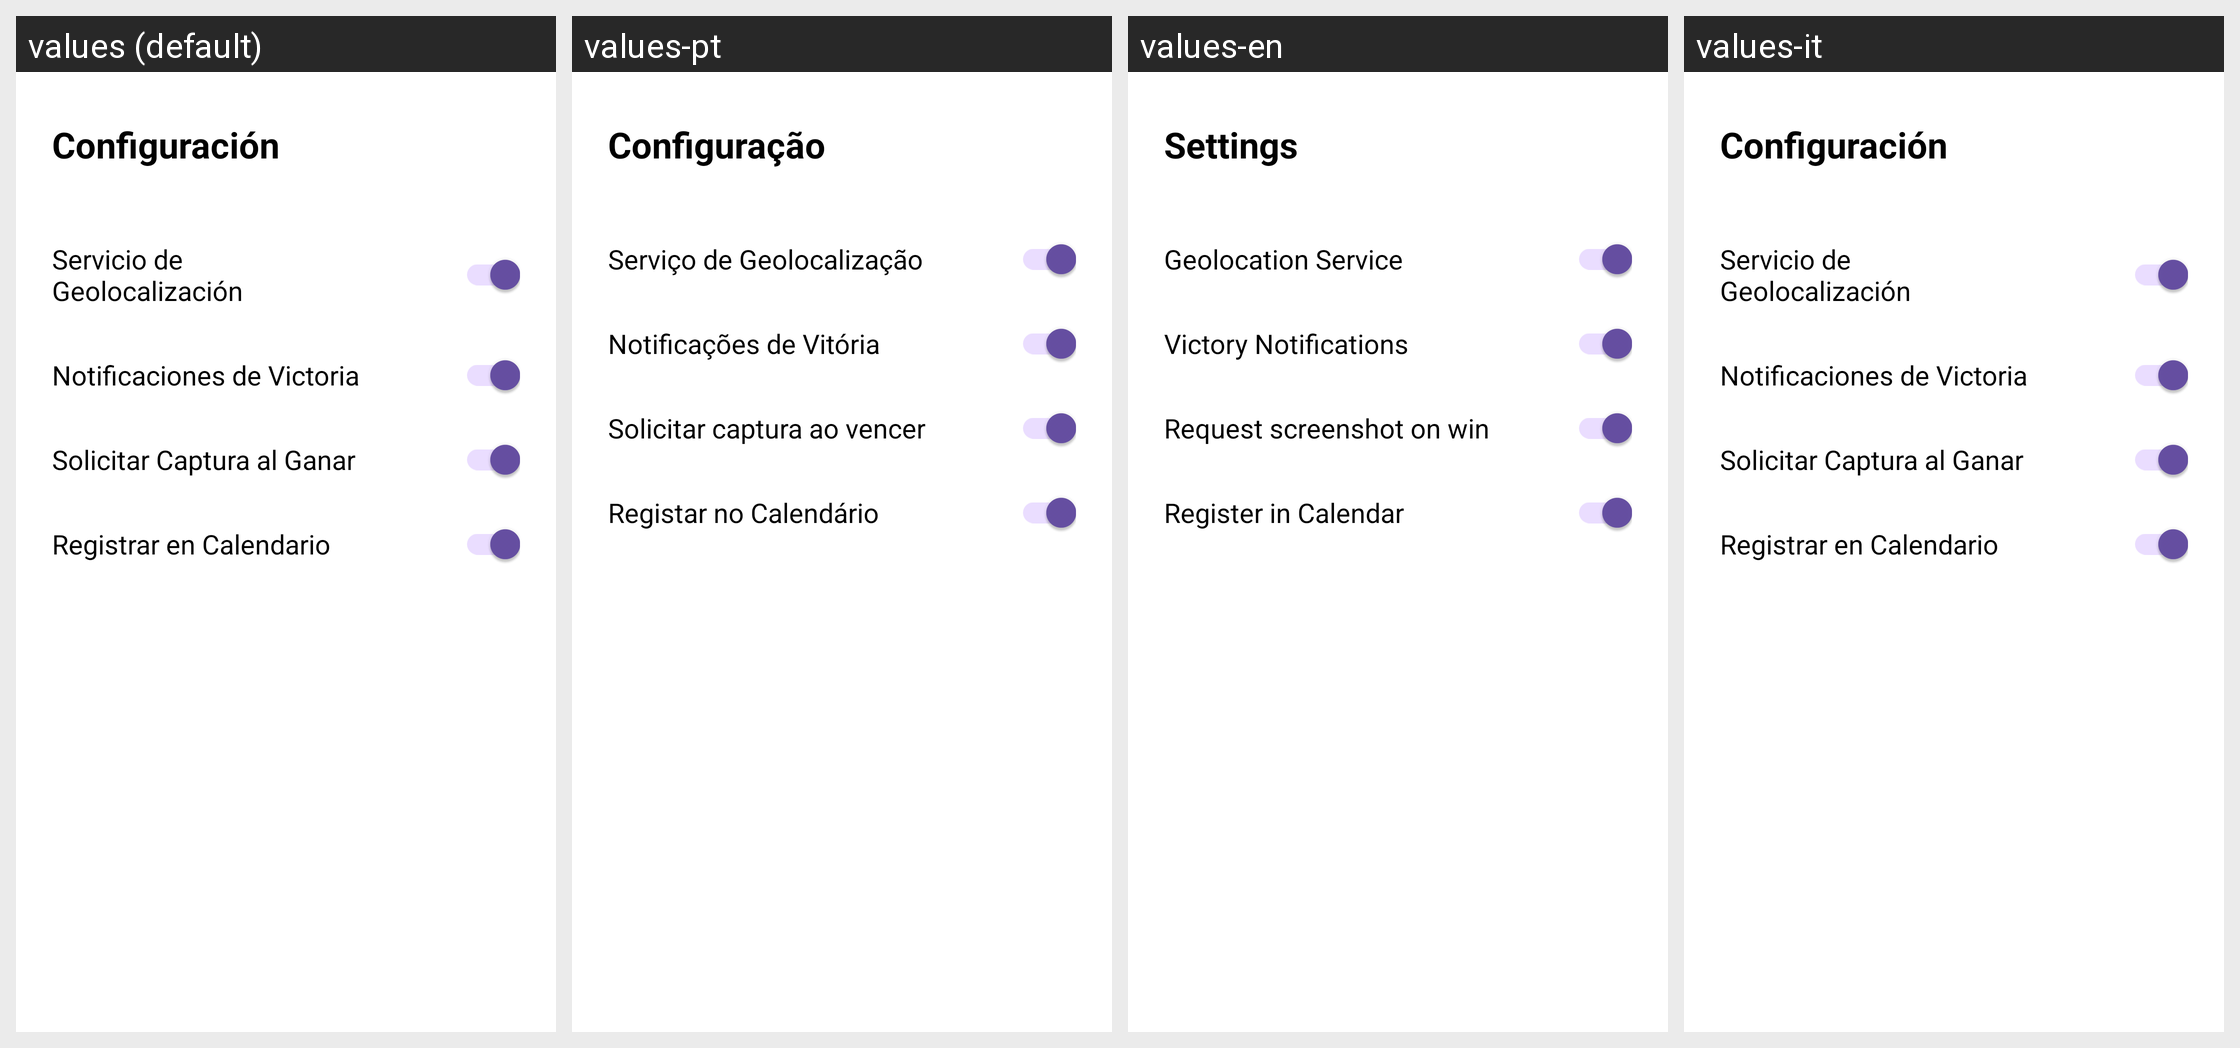

The Android screen above is rendered under several locales of the same app. Produce the string resources it draws, with the default and per-locale values.
Android screen res/layout/fragment_settings.xml rendered under 4 locales, left to right: values (default), values-pt, values-en, values-it. Device: Nexus 5 (rendered at 1080×1920; each locale shown at half size, 540×960, under a caption strip naming it); theme Theme.CaraOCruz.
Other locales in the repository, not shown: values-ca, values-de, values-fr.
Strings drawn on this screen, with the default value and each locale's value (text and hints the layout hard-codes, and strings that could not be matched under every locale, appear in the picture but are not listed):

title_configuracion
  values: Configuración
  values-pt: Configuração
  values-en: Settings
  values-it: Configuración  [not translated; the default value is used]

label_geo_service
  values: Servicio de Geolocalización
  values-pt: Serviço de Geolocalização
  values-en: Geolocation Service
  values-it: Servicio de Geolocalización  [not translated; the default value is used]

label_notif_service
  values: Notificaciones de Victoria
  values-pt: Notificações de Vitória
  values-en: Victory Notifications
  values-it: Notificaciones de Victoria  [not translated; the default value is used]

label_screenshot_service
  values: Solicitar Captura al Ganar
  values-pt: Solicitar captura ao vencer
  values-en: Request screenshot on win
  values-it: Solicitar Captura al Ganar  [not translated; the default value is used]

label_calendar_service
  values: Registrar en Calendario
  values-pt: Registar no Calendário
  values-en: Register in Calendar
  values-it: Registrar en Calendario  [not translated; the default value is used]
